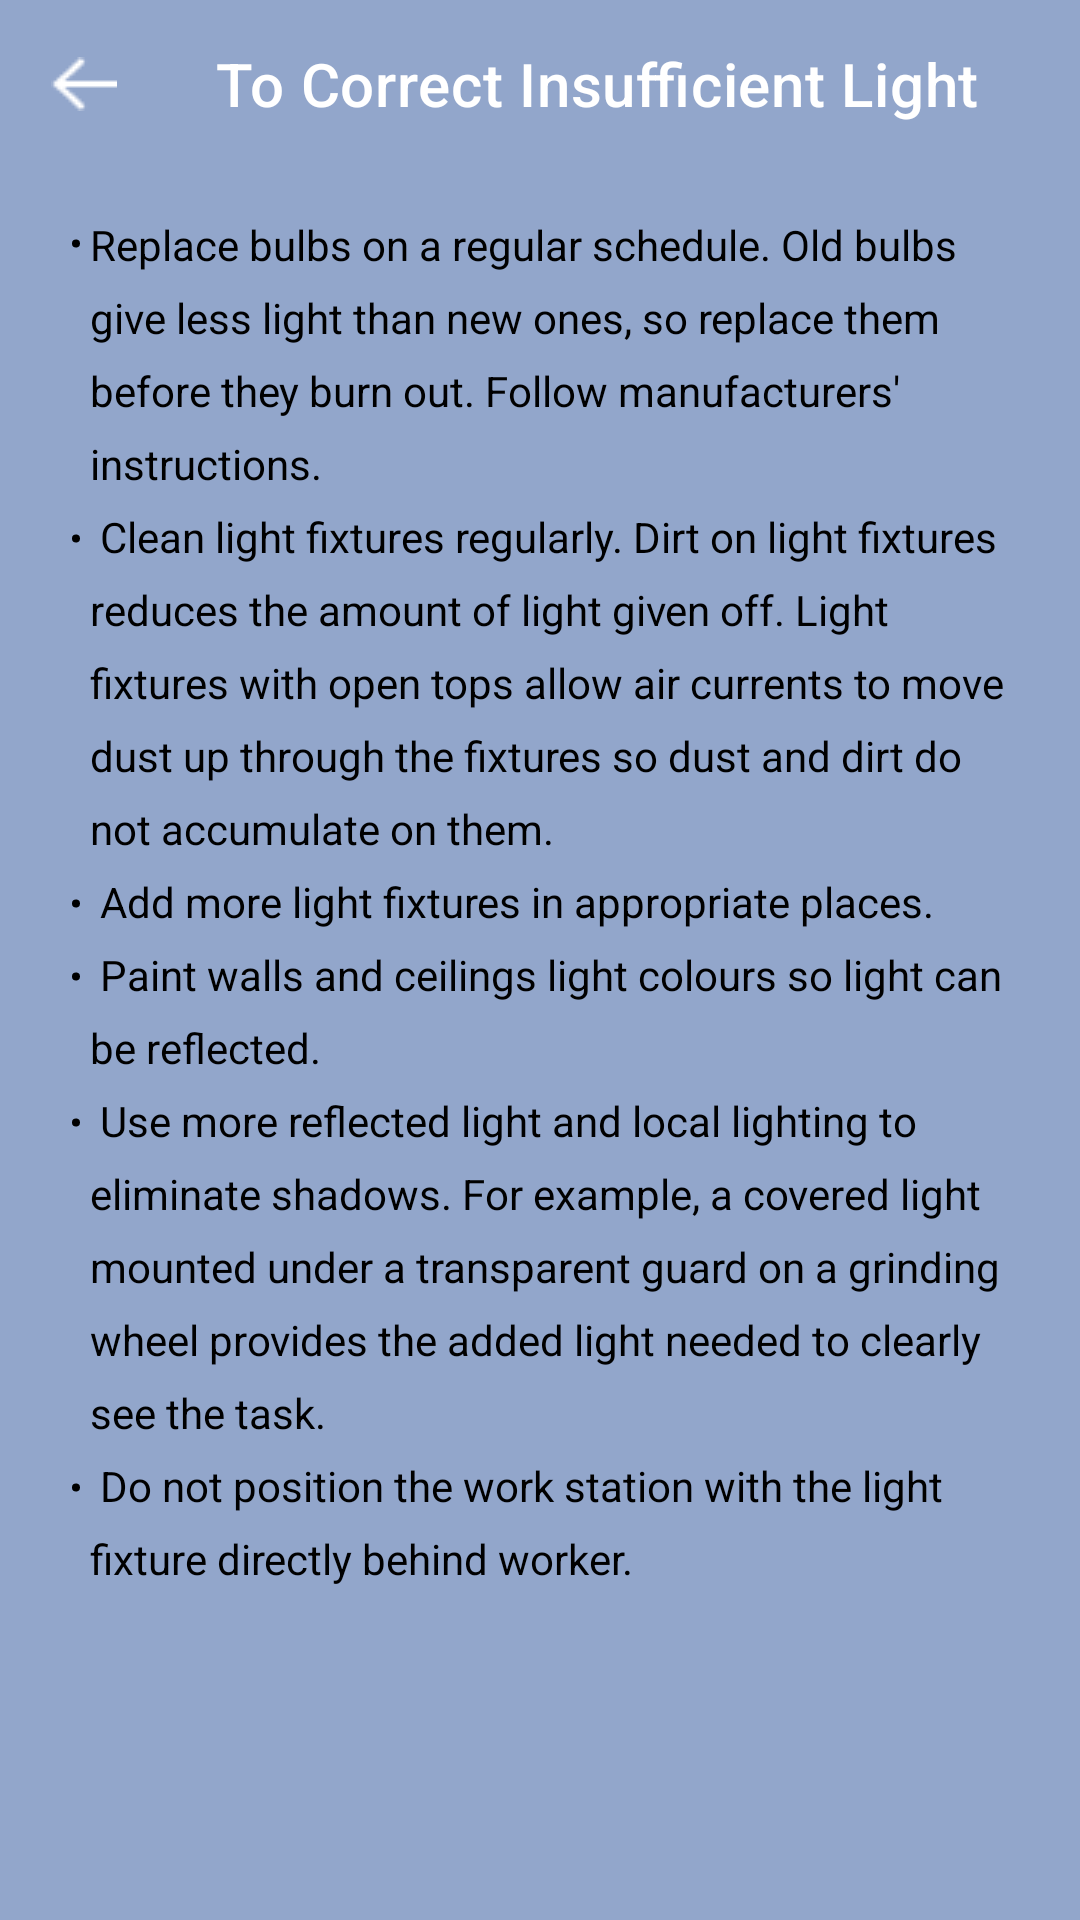

The Android layout XML behind this screen, and the referenced resources:
<!-- AndroidManifest.xml: activity theme Theme.IllumiSmart.LightLevel -->
<!-- res/layout/activity_light_correct.xml -->
<?xml version="1.0" encoding="utf-8"?>
<androidx.constraintlayout.widget.ConstraintLayout xmlns:android="http://schemas.android.com/apk/res/android"
    xmlns:app="http://schemas.android.com/apk/res-auto"
    xmlns:tools="http://schemas.android.com/tools"
    android:layout_width="match_parent"
    android:layout_height="match_parent"
    android:id="@+id/light_level_correct_screen"
    tools:context=".LightCorrectActivity">

    <com.google.android.material.appbar.AppBarLayout
        android:id="@+id/appBarLightCorrect"
        android:layout_width="match_parent"
        android:layout_height="wrap_content"
        android:background="@color/light_level"
        android:fitsSystemWindows="true"
        app:elevation="0dp"
        app:layout_constraintEnd_toEndOf="parent"
        app:layout_constraintStart_toStartOf="parent"
        app:layout_constraintTop_toTopOf="parent">

        <com.google.android.material.appbar.MaterialToolbar
            android:id="@+id/light_correct_top_app_bar"
            style="@style/Widget.MaterialComponents.Toolbar.Surface"
            android:layout_width="match_parent"
            android:layout_height="?attr/actionBarSize"
            android:background="@color/light_level"
            android:elevation="0dp"
            android:fitsSystemWindows="true"
            app:title="To Correct Insufficient Light"
            app:titleTextColor="@color/white"
            app:navigationIcon="@drawable/back">

        </com.google.android.material.appbar.MaterialToolbar>

    </com.google.android.material.appbar.AppBarLayout>

    <TextView
        android:id="@+id/light_correct_txt"
        android:layout_width="0dp"
        android:layout_height="wrap_content"
        android:layout_marginStart="24dp"
        android:layout_marginTop="16dp"
        android:layout_marginEnd="24dp"
        android:lineSpacingExtra="8sp"
        android:text="@string/light_correct_txt"
        android:textColor="@color/black"
        app:layout_constraintBottom_toBottomOf="parent"
        app:layout_constraintEnd_toEndOf="parent"
        app:layout_constraintStart_toStartOf="parent"
        app:layout_constraintTop_toBottomOf="@+id/appBarLightCorrect"
        app:layout_constraintVertical_bias="0.0" />

</androidx.constraintlayout.widget.ConstraintLayout>
<!-- resources referenced by this layout -->
<resources>
  <color name="black">#FF000000</color>
  <color name="light_level">#92A6CB</color>
  <color name="white">#FFFFFFFF</color>
  <!-- drawable back: png bitmap (drawable, 249 bytes) -->
  <string name="light_correct_txt">
          <li>Replace bulbs on a regular schedule. Old bulbs give less light than new ones, so replace them before they burn out. Follow manufacturers\' instructions.</li> \n
          <li>Clean light fixtures regularly. Dirt on light fixtures reduces the amount of light given off. Light fixtures with open tops allow air currents to move dust up through the fixtures so dust and dirt do not accumulate on them.</li>\n
          <li>Add more light fixtures in appropriate places.</li> \n
          <li>Paint walls and ceilings light colours so light can be reflected.</li> \n
          <li>Use more reflected light and local lighting to eliminate shadows. For example, a covered light mounted under a transparent guard on a grinding wheel provides the added light needed to clearly see the task.</li> \n
          <li>Do not position the work station with the light fixture directly behind worker.</li>
      </string>
  <style name="Theme.IllumiSmart.LightLevel" parent="Theme.MaterialComponents.Light.NoActionBar">
          <item name="colorPrimary">@color/white</item>
          <item name="colorPrimaryVariant">@color/light_level</item>
          <item name="colorOnPrimary">@color/white</item>
          <item name="android:statusBarColor" tools:targetApi="l">?attr/colorPrimaryVariant</item>
          <item name="android:windowBackground">?attr/colorPrimaryVariant</item>
          <item name="android:textColor">@color/white</item>
      </style>
</resources>
